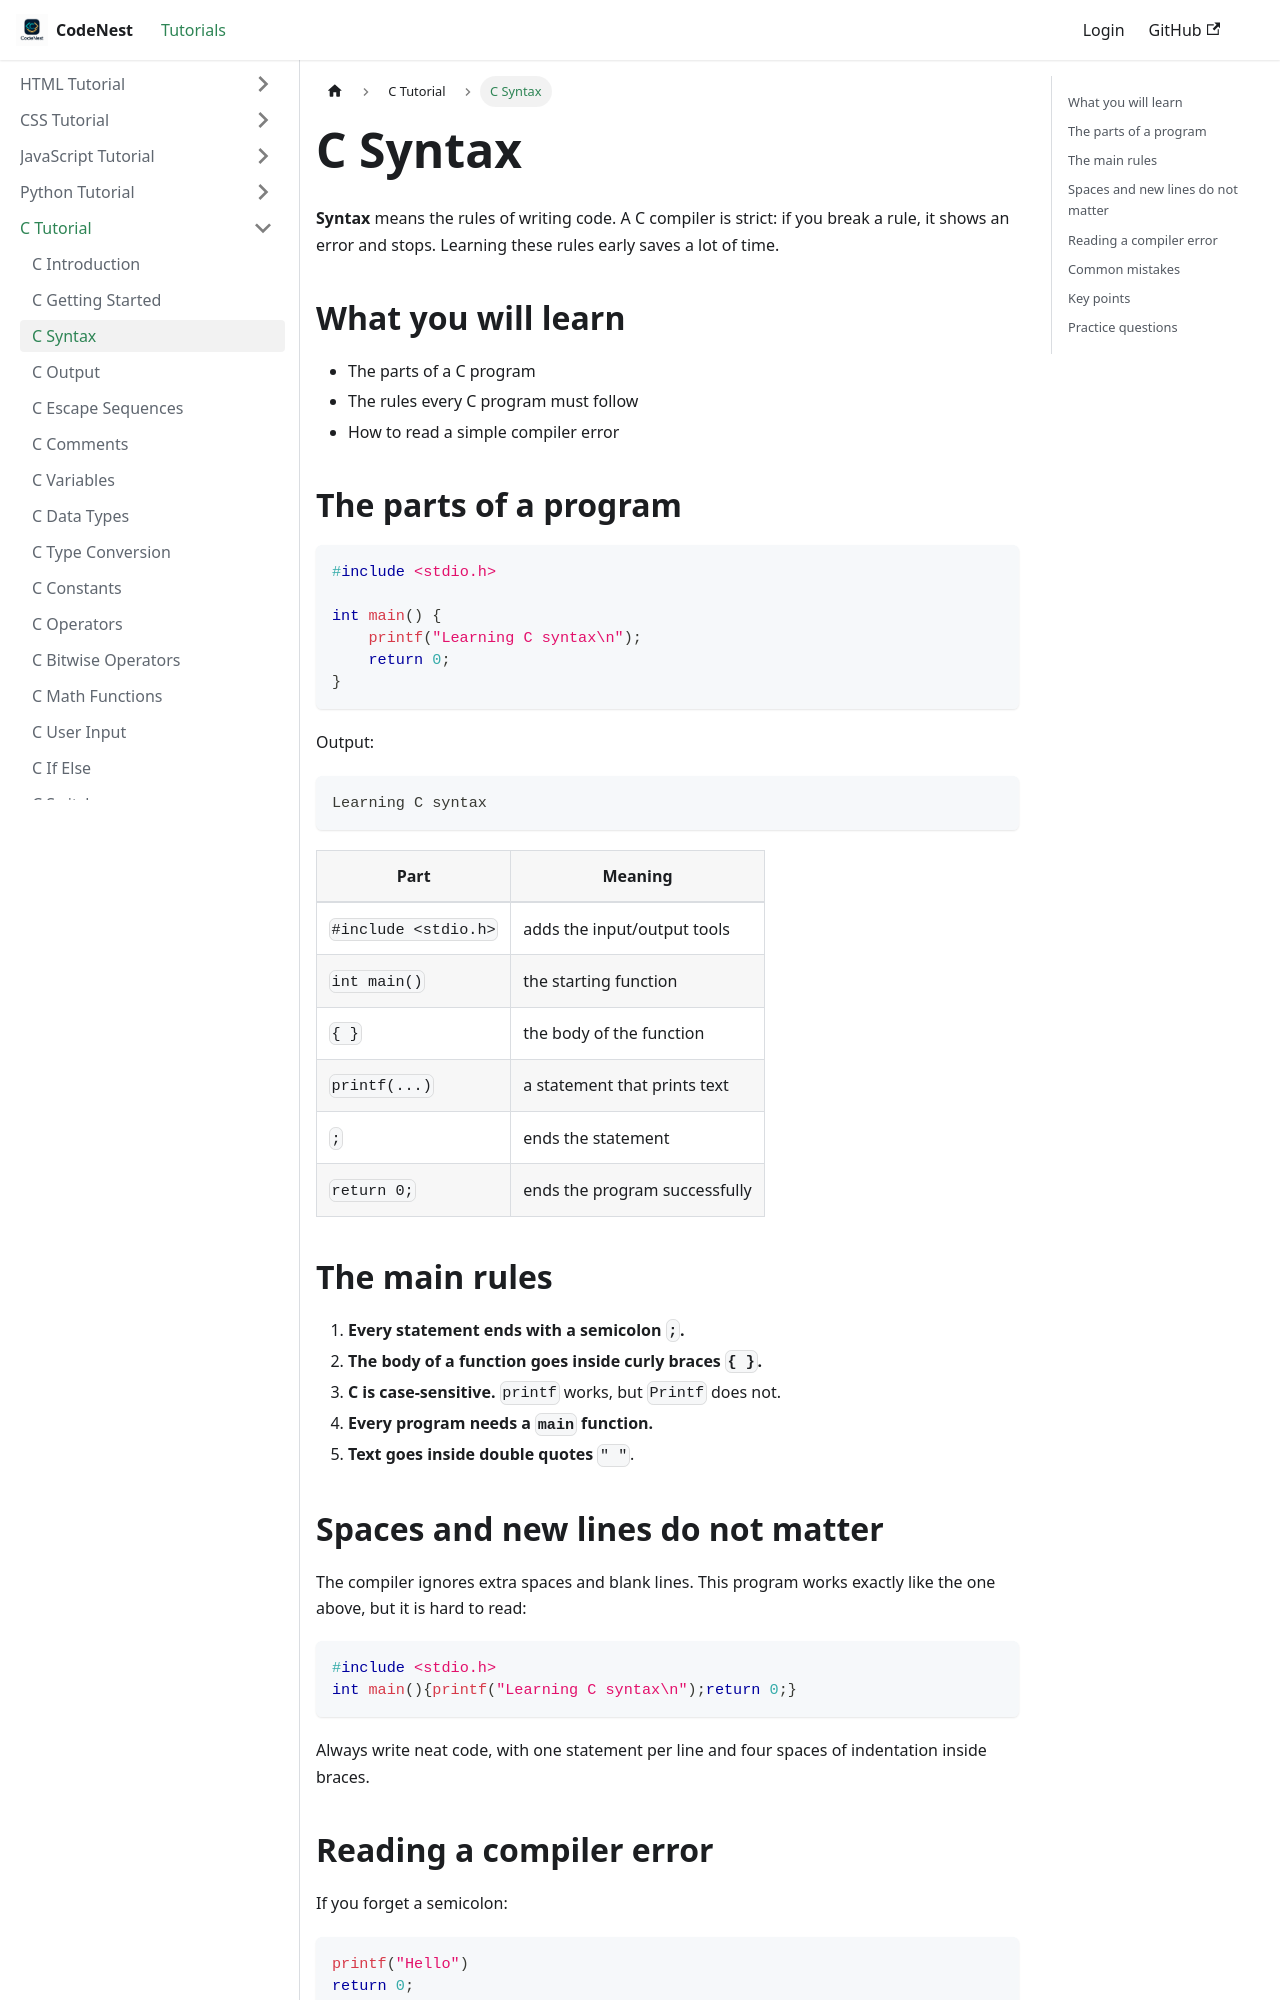

repository: adnankhan112/codenest · page: docs/c/syntax.html · generator: docusaurus

---
title: C Syntax
sidebar_position: 3
---

# C Syntax

**Syntax** means the rules of writing code. A C compiler is strict: if you break a rule, it shows an error and stops. Learning these rules early saves a lot of time.

## What you will learn

- The parts of a C program
- The rules every C program must follow
- How to read a simple compiler error

## The parts of a program

```c
#include <stdio.h>

int main() {
    printf("Learning C syntax\n");
    return 0;
}
```

Output:

```
Learning C syntax
```

| Part | Meaning |
|------|---------|
| `#include <stdio.h>` | adds the input/output tools |
| `int main()` | the starting function |
| `{ }` | the body of the function |
| `printf(...)` | a statement that prints text |
| `;` | ends the statement |
| `return 0;` | ends the program successfully |

## The main rules

1. **Every statement ends with a semicolon `;`.**
2. **The body of a function goes inside curly braces `{ }`.**
3. **C is case-sensitive.** `printf` works, but `Printf` does not.
4. **Every program needs a `main` function.**
5. **Text goes inside double quotes** `" "`.

## Spaces and new lines do not matter

The compiler ignores extra spaces and blank lines. This program works exactly like the one above, but it is hard to read:

```c
#include <stdio.h>
int main(){printf("Learning C syntax\n");return 0;}
```

Always write neat code, with one statement per line and four spaces of indentation inside braces.
